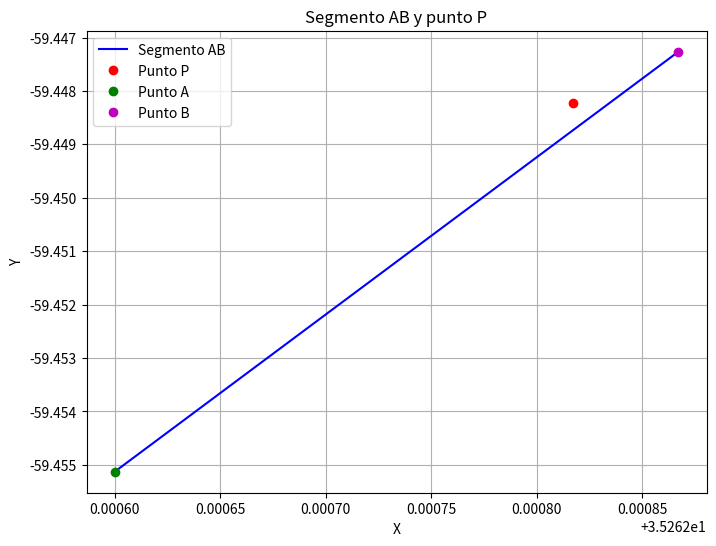

The matplotlib source for this figure:
import numpy as np
def calcular_proyeccion_escalar(p, a, b):
    ap = p - a
    ab = b - a
    ab_norm = np.linalg.norm(ab)
    print(f"ap: {ap}, ab: {ab}, ab_norm: {ab_norm}")

    if ab_norm == 0:
        print("ab_norm es 0, retornando 0")
        return 0

    resultado = np.dot(ap, ab) / ab_norm
    print(f"Proyección escalar: {resultado}")
    return resultado

def distancia_punto_a_recta(c, a, b):
    ab = b - a
    ab_norm = np.linalg.norm(ab)
    print(f"ab: {ab}, ab_norm: {ab_norm}")

    if ab_norm == 0:
        distancia = np.linalg.norm(c - a)
        print(f"ab_norm es 0, distancia: {distancia}")
        return distancia

    norm = calcular_proyeccion_escalar(c, a, b)
    print(f"norm: {norm}")

    if norm < 0:
        proyeccion = a
        print("norm < 0, proyección = a")
    elif norm > ab_norm:
        proyeccion = b
        print("norm > ab_norm, proyección = b")
    else:
        proyeccion = a + (norm / ab_norm) * ab
        print(f"proyección: {proyeccion}")

    distancia = np.linalg.norm(c - proyeccion)
    print(f"Distancia final: {distancia}")
    return distancia

puntos_iniciales = np.array([[35.262817, -59.448227], [35.2626, -59.455128], [35.262867, -59.447266]])

distancia_punto_a_recta(puntos_iniciales[0], puntos_iniciales[1], puntos_iniciales[2])

import matplotlib.pyplot as plt

p = puntos_iniciales[0]
a = puntos_iniciales[1]
b = puntos_iniciales[2]

plt.figure(figsize=(8, 6))
plt.plot([a[0], b[0]], [a[1], b[1]], 'b-', label='Segmento AB')
plt.plot(p[0], p[1], 'ro', label='Punto P')
plt.plot(a[0], a[1], 'go', label='Punto A')
plt.plot(b[0], b[1], 'mo', label='Punto B')
plt.legend()
plt.xlabel('X')
plt.ylabel('Y')
plt.title('Segmento AB y punto P')
plt.grid(True)
plt.show()